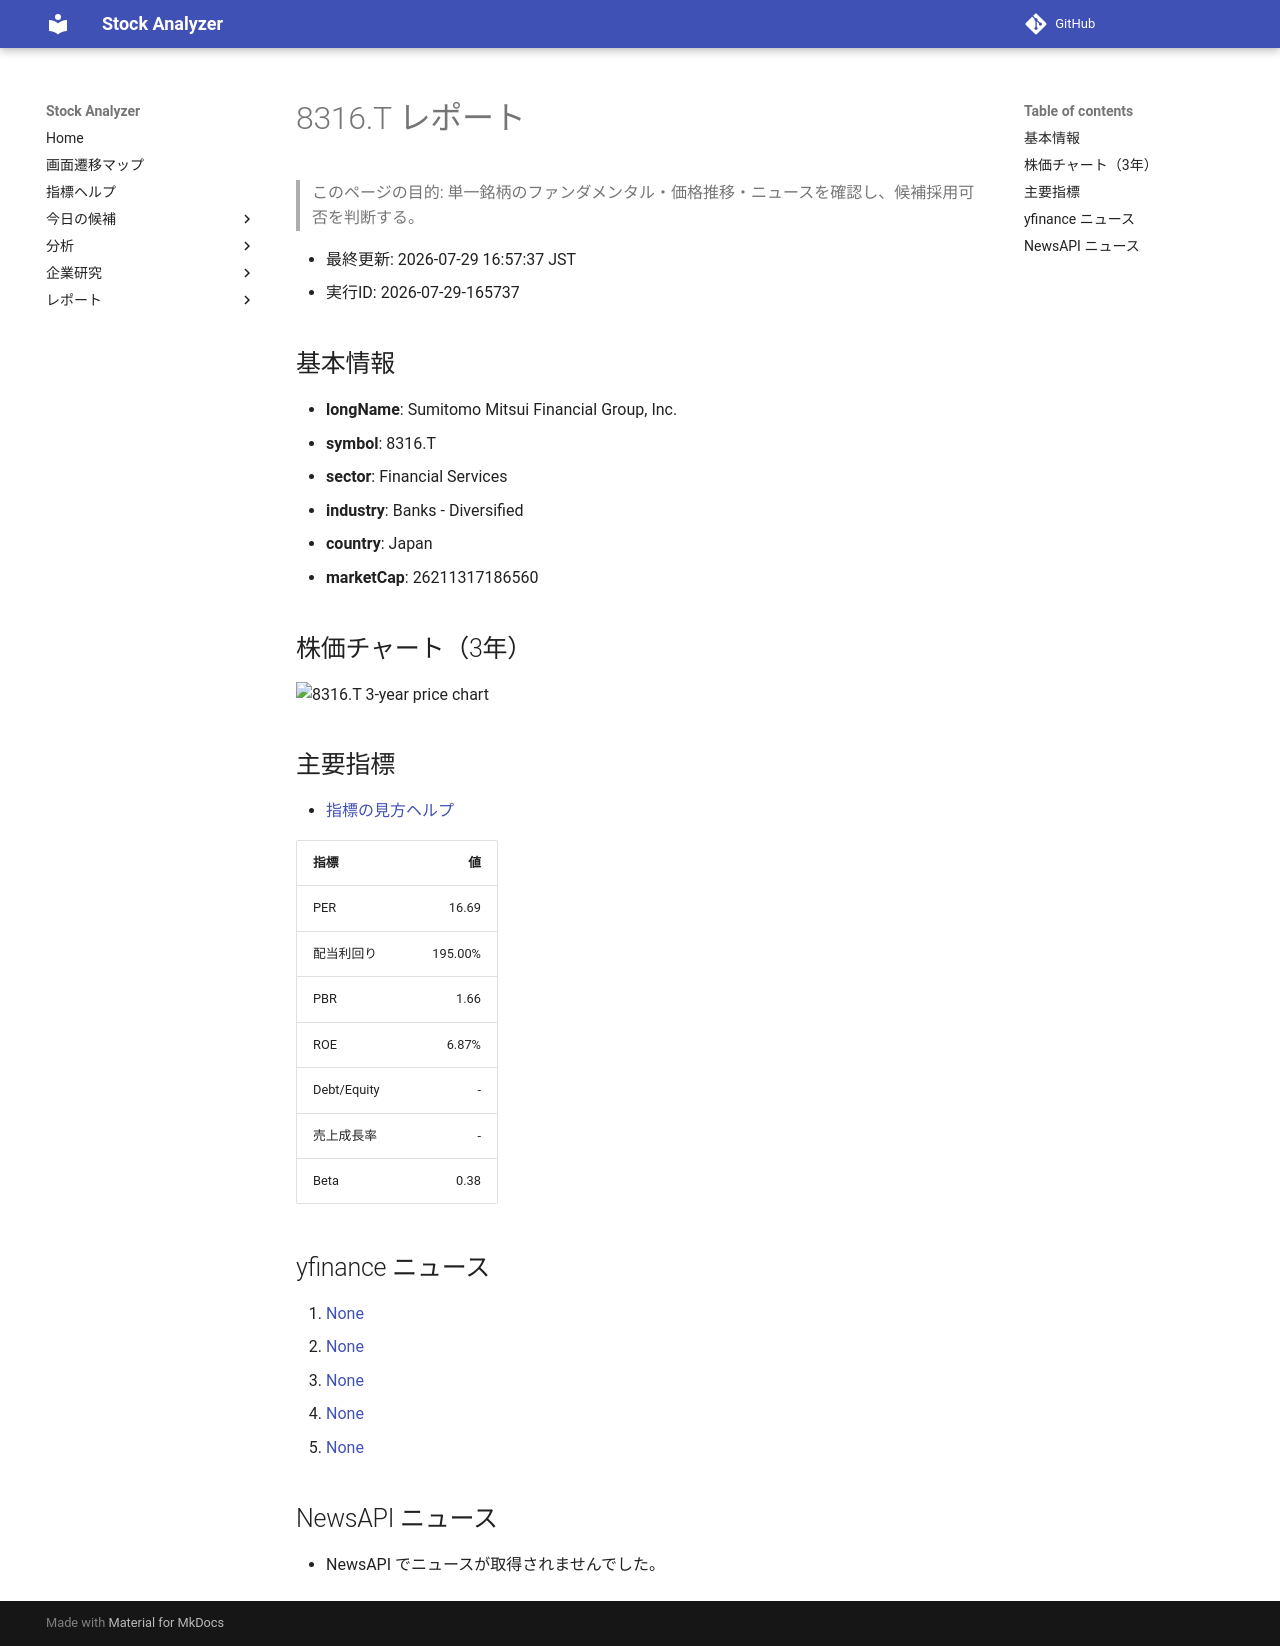

repository: Yumi-note/Making-APP · page: stocks/2026-07-29/165737/8316_T/index.html · generator: mkdocs

# 8316.T レポート

> このページの目的: 単一銘柄のファンダメンタル・価格推移・ニュースを確認し、候補採用可否を判断する。

- 最終更新: 2026-07-29 16:57:37 JST
- 実行ID: 2026-07-29-165737

## 基本情報

- **longName**: Sumitomo Mitsui Financial Group, Inc.
- **symbol**: 8316.T
- **sector**: Financial Services
- **industry**: Banks - Diversified
- **country**: Japan
- **marketCap**: 26211317186560

## 株価チャート（3年）

![8316.T 3-year price chart](8316_T_3y.png)

## 主要指標

- [指標の見方ヘルプ](../../../../indicators.md)

| 指標 | 値 |
|---|---:|
| PER | 16.69 |
| 配当利回り | 195.00% |
| PBR | 1.66 |
| ROE | 6.87% |
| Debt/Equity | - |
| 売上成長率 | - |
| Beta | 0.38 |

## yfinance ニュース

1. [None](None)
2. [None](None)
3. [None](None)
4. [None](None)
5. [None](None)

## NewsAPI ニュース

- NewsAPI でニュースが取得されませんでした。
